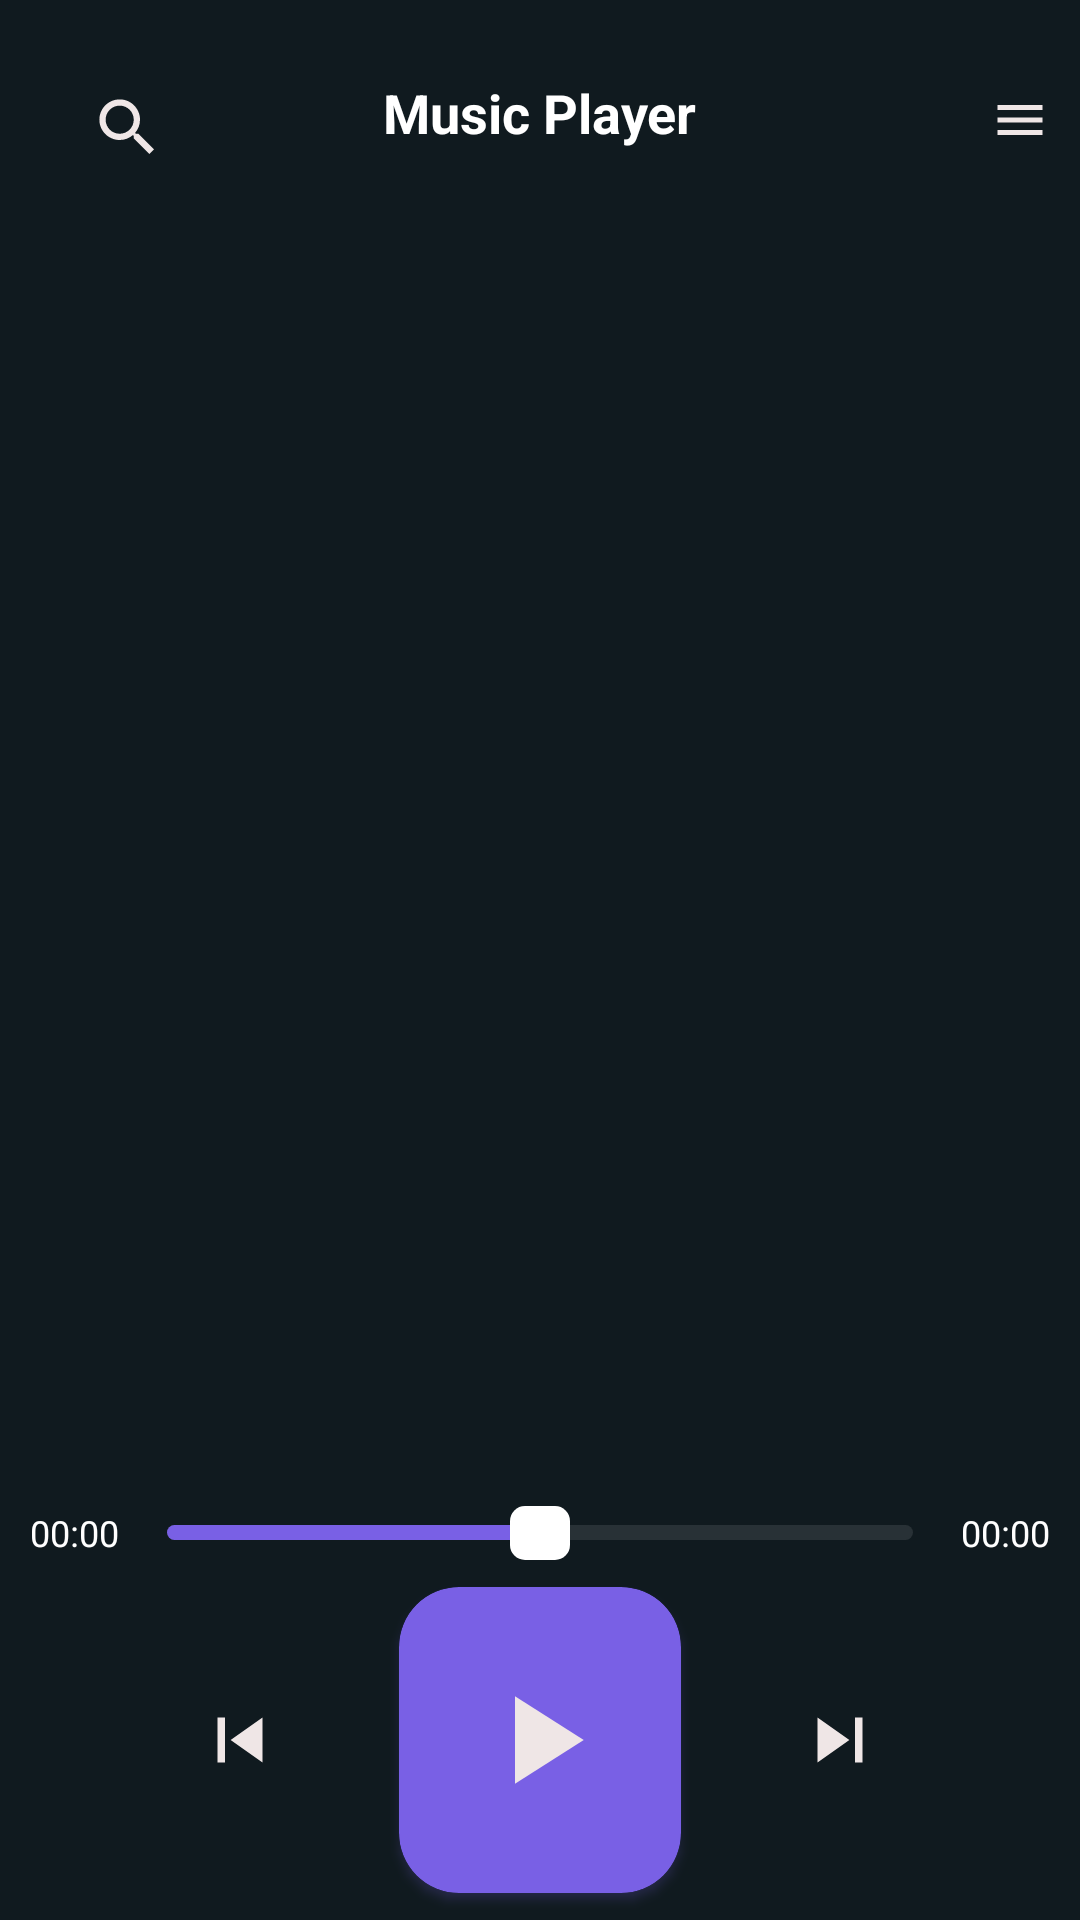

Produce the Android XML layout that renders to this screen, including the resource entries it uses.
<!-- AndroidManifest.xml: application theme Theme.Trangchu -->
<!-- res/layout/activity_main.xml -->
<?xml version="1.0" encoding="utf-8"?>
<RelativeLayout xmlns:android="http://schemas.android.com/apk/res/android"
    xmlns:app="http://schemas.android.com/apk/res-auto"
    xmlns:tools="http://schemas.android.com/tools"
    android:id="@+id/main1"
    android:layout_width="match_parent"
    android:layout_height="match_parent"
    android:orientation="vertical"
    android:background="#101A1F"
    tools:context=".MainActivity" >
     <RelativeLayout
         android:id="@+id/topBar"
         android:paddingBottom="10dp"
         android:layout_width="match_parent"
         android:layout_height="wrap_content">

         <LinearLayout
             android:id="@+id/searchBtn"
             android:layout_marginStart="20dp"
             android:layout_marginTop="20dp"
             android:layout_width="wrap_content"
             android:layout_height="wrap_content"
             android:background="@drawable/round_back_10">

             <ImageView

                 android:layout_margin="10dp"
                 android:layout_width="25dp"
                 android:layout_height="25dp"
                 android:src="@drawable/search_icon"/>

         </LinearLayout>

         <TextView
             android:textStyle="bold"
             android:textSize="18sp"
             android:layout_width="wrap_content"
             android:layout_height="wrap_content"
             android:text="Music Player"
             android:layout_centerInParent="true"
             android:textColor="#FFFFFF"/>

         <LinearLayout
             android:id="@+id/menuBtn"
             android:layout_alignParentEnd="true"
             android:layout_marginStart="20dp"
             android:layout_marginTop="20dp"
             android:layout_width="wrap_content"
             android:layout_height="wrap_content"
             android:background="@drawable/round_back_10">

             <ImageView
                 android:layout_margin="10dp"
                 android:layout_width="20dp"
                 android:layout_height="20dp"
                 android:src="@drawable/menu_icon"/>

         </LinearLayout>
     </RelativeLayout>
    <androidx.recyclerview.widget.RecyclerView
        android:id="@+id/musicRecyclerView"
        android:layout_marginBottom="10dp"
        android:layout_below="@+id/topBar"
        android:layout_width="match_parent"
        android:layout_height="match_parent"
        android:layout_above="@+id/bottomBar"/>

    <LinearLayout
        android:id="@+id/bottomBar"
        android:layout_width="wrap_content"
        android:layout_height="wrap_content"
        android:orientation="vertical"
        android:layout_alignParentBottom="true">

        <RelativeLayout
            android:layout_width="match_parent"
            android:layout_height="wrap_content">

            <TextView
                android:id="@+id/startTime"
                android:layout_marginStart="10dp"
                android:textSize="12sp"
                android:layout_centerVertical="true"
                android:textColor="#FFFFFF"
                android:layout_width="wrap_content"
                android:layout_height="wrap_content"
                android:text="00:00"/>

            <SeekBar
                android:id="@+id/playSeekBar"
                android:layout_centerVertical="true"
                android:progressDrawable="@drawable/custom_seekbar"
                android:progress="50"
                android:max="100"
                android:layout_toEndOf="@+id/startTime"
                android:layout_width="match_parent"
                android:layout_toStartOf="@+id/endTime"
                android:layout_height="wrap_content"
                android:thumb="@drawable/custom_thump"/>
            
            <TextView
                android:id="@+id/endTime"
                android:layout_marginEnd="10dp"
                android:layout_centerVertical="true"
                android:textColor="#FFFFFF"
                android:textSize="12sp"
                android:layout_alignParentEnd="true"
                android:layout_width="wrap_content"
                android:layout_height="wrap_content"
                android:text="00:00"/>

        </RelativeLayout>

        <LinearLayout
            android:layout_width="match_parent"
            android:layout_height="wrap_content"
            android:orientation="horizontal"
            android:gravity="center">
            <ImageView
                android:id="@+id/previousBtn"
                android:layout_marginEnd="20dp"
                android:layout_width="50dp"
                android:layout_height="50dp"
                android:src="@drawable/previous_icon"
                android:background="@drawable/round_back_10"
                android:padding="10dp"/>
             <androidx.cardview.widget.CardView
                 android:id="@+id/playPause"
                 android:layout_width="110dp"
                 android:layout_height="120dp"
                 app:cardBackgroundColor="#7960E5"
                 app:cardUseCompatPadding="true"
                 app:cardCornerRadius="20dp"
                 android:elevation="10dp"
                 android:outlineAmbientShadowColor="#7960E5"
                 android:outlineSpotShadowColor="#7960E5">

                 <ImageView
                     android:id="@+id/playPauseImg"
                     android:layout_width="50dp"
                     android:layout_height="50dp"
                     android:layout_gravity="center"
                     android:src="@drawable/play_icon"/>
             </androidx.cardview.widget.CardView>

            <ImageView
                android:id="@+id/nextBtn"
                android:layout_marginStart="20dp"
                android:layout_width="50dp"
                android:layout_height="50dp"
                android:src="@drawable/next_icon"
                android:background="@drawable/round_back_10"
                android:padding="10dp"/>

        </LinearLayout>

    </LinearLayout>

</RelativeLayout>
<!-- resources referenced by this layout -->
<resources>
  <!-- drawable custom_seekbar (drawable) -->
  <?xml version="1.0" encoding="utf-8"?>
  <layer-list xmlns:android="http://schemas.android.com/apk/res/android">
      <item android:id="@android:id/background"
          android:gravity="center_vertical">
          <shape android:shape="rectangle">
              <solid android:color="#1AFFFFFF"/>
              <corners android:radius="10dp"/>
              <size android:height="5dp"/>
          </shape>
      </item>
      <item android:id="@android:id/progress"
          android:gravity="center_vertical">
          <clip>
              <shape android:shape="rectangle">
                  <solid android:color="#7960E5"/>
                  <corners android:radius="10dp"/>
                  <size android:height="5dp"/>
              </shape>
          </clip>
  
      </item>
  </layer-list>
  <!-- drawable custom_thump (drawable) -->
  <?xml version="1.0" encoding="utf-8"?>
  <shape xmlns:android="http://schemas.android.com/apk/res/android"
      android:shape="rectangle">
      <solid android:color="#FFFFFF"/>
      <corners android:radius="5dp"/>
      <size android:height="18dp" android:width="20dp"/>
  
  </shape>
  <!-- drawable menu_icon (drawable) -->
  <vector xmlns:android="http://schemas.android.com/apk/res/android" android:height="24dp" android:tint="#EFE6E6" android:viewportHeight="24" android:viewportWidth="24" android:width="24dp">
        
      <path android:fillColor="@android:color/white" android:pathData="M3,18h18v-2L3,16v2zM3,13h18v-2L3,11v2zM3,6v2h18L21,6L3,6z"/>
      
  </vector>
  <!-- drawable next_icon (drawable) -->
  <vector xmlns:android="http://schemas.android.com/apk/res/android" android:height="24dp" android:tint="#EFE6E6" android:viewportHeight="24" android:viewportWidth="24" android:width="24dp">
        
      <path android:fillColor="@android:color/white" android:pathData="M6,18l8.5,-6L6,6v12zM16,6v12h2V6h-2z"/>
      
  </vector>
  <!-- drawable play_icon (drawable) -->
  <vector xmlns:android="http://schemas.android.com/apk/res/android" android:height="24dp" android:tint="#EFE6E6" android:viewportHeight="24" android:viewportWidth="24" android:width="24dp">
        
      <path android:fillColor="@android:color/white" android:pathData="M8,5v14l11,-7z"/>
      
  </vector>
  <!-- drawable previous_icon (drawable) -->
  <vector xmlns:android="http://schemas.android.com/apk/res/android" android:height="24dp" android:tint="#EFE6E6" android:viewportHeight="24" android:viewportWidth="24" android:width="24dp">
        
      <path android:fillColor="@android:color/white" android:pathData="M6,6h2v12L6,18zM9.5,12l8.5,6L18,6z"/>
      
  </vector>
  <!-- drawable search_icon (drawable) -->
  <vector xmlns:android="http://schemas.android.com/apk/res/android" android:height="24dp" android:tint="#EFE6E6" android:viewportHeight="24" android:viewportWidth="24" android:width="24dp">
        
      <path android:fillColor="@android:color/white" android:pathData="M15.5,14h-0.79l-0.28,-0.27C15.41,12.59 16,11.11 16,9.5 16,5.91 13.09,3 9.5,3S3,5.91 3,9.5 5.91,16 9.5,16c1.61,0 3.09,-0.59 4.23,-1.57l0.27,0.28v0.79l5,4.99L20.49,19l-4.99,-5zM9.5,14C7.01,14 5,11.99 5,9.5S7.01,5 9.5,5 14,7.01 14,9.5 11.99,14 9.5,14z"/>
      
  </vector>
  <style name="Theme.Trangchu" parent="Base.Theme.Trangchu" />
  <style name="Base.Theme.Trangchu" parent="Theme.Material3.DayNight.NoActionBar">
          
          
      </style>
</resources>
